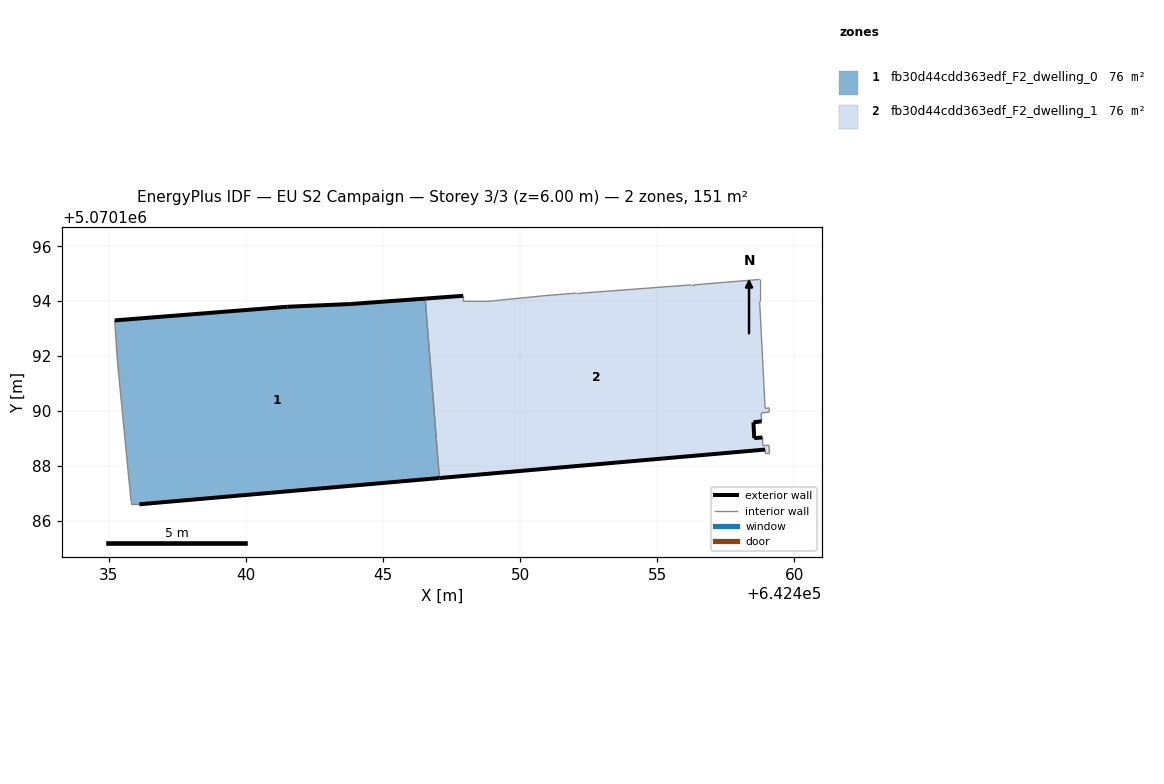
=== STOREY PLAN SPEC (per zone: floor XY polygon, exterior-wall plan segments, windows/doors) ===
zone 1: fb30d44cdd363edf_F2_dwelling_0  (75.7 m²)
  floor: (642447.05, 5070187.55) (642446.53, 5070194.09) (642443.82, 5070193.90) (642441.52, 5070193.80) (642435.21, 5070193.30) (642435.31, 5070191.80) (642435.71, 5070187.69) (642435.81, 5070186.69) (642435.81, 5070186.59) (642436.11, 5070186.59)
  exterior wall: (642435.21, 5070193.30) – (642441.52, 5070193.80)  [6.3 m]
  exterior wall: (642441.52, 5070193.80) – (642443.82, 5070193.90)  [2.3 m]
  exterior wall: (642443.82, 5070193.90) – (642446.54, 5070194.09)  [2.7 m]
  exterior wall: (642447.05, 5070187.55) – (642436.11, 5070186.59)  [11.0 m]
  interior walls: 6
zone 2: fb30d44cdd363edf_F2_dwelling_1  (75.7 m²)
  floor: (642458.94, 5070188.44) (642459.09, 5070188.45) (642459.07, 5070188.75) (642458.85, 5070188.73) (642458.83, 5070189.03) (642458.53, 5070189.00) (642458.50, 5070189.58) (642458.80, 5070189.62) (642458.79, 5070189.92) (642459.09, 5070189.96) (642459.08, 5070190.11) (642458.93, 5070190.09) (642458.73, 5070193.99) (642458.73, 5070194.79) (642456.33, 5070194.59) (642456.23, 5070194.59) (642452.23, 5070194.29) (642452.03, 5070194.29) (642450.82, 5070194.19) (642448.82, 5070193.99) (642447.92, 5070194.00) (642447.92, 5070194.20) (642446.53, 5070194.09) (642447.05, 5070187.55) (642458.93, 5070188.59)
  exterior wall: (642458.93, 5070188.59) – (642447.05, 5070187.55)  [11.9 m]
  exterior wall: (642446.54, 5070194.09) – (642447.92, 5070194.20)  [1.4 m]
  exterior wall: (642458.80, 5070189.62) – (642458.51, 5070189.58)  [0.3 m]
  exterior wall: (642458.51, 5070189.58) – (642458.53, 5070189.00)  [0.6 m]
  exterior wall: (642458.53, 5070189.00) – (642458.83, 5070189.03)  [0.3 m]
  interior walls: 20

=== DERIVED (storey summary) ===
Building: EU S2 Campaign
Storey: 3 of 3  (floor level z = 6.00 m)
Storey gross floor area: 151.4 m²
Zones on this storey: 2
  - fb30d44cdd363edf_F2_dwelling_0: floor 75.7 m²; exterior wall 22.3 m (67.0 m²); WWR 0.0%
  - fb30d44cdd363edf_F2_dwelling_1: floor 75.7 m²; exterior wall 14.5 m (43.5 m²); WWR 0.0%
Zone adjacency (shared interzone walls):
  - fb30d44cdd363edf_F2_dwelling_0 ↔ fb30d44cdd363edf_F2_dwelling_1